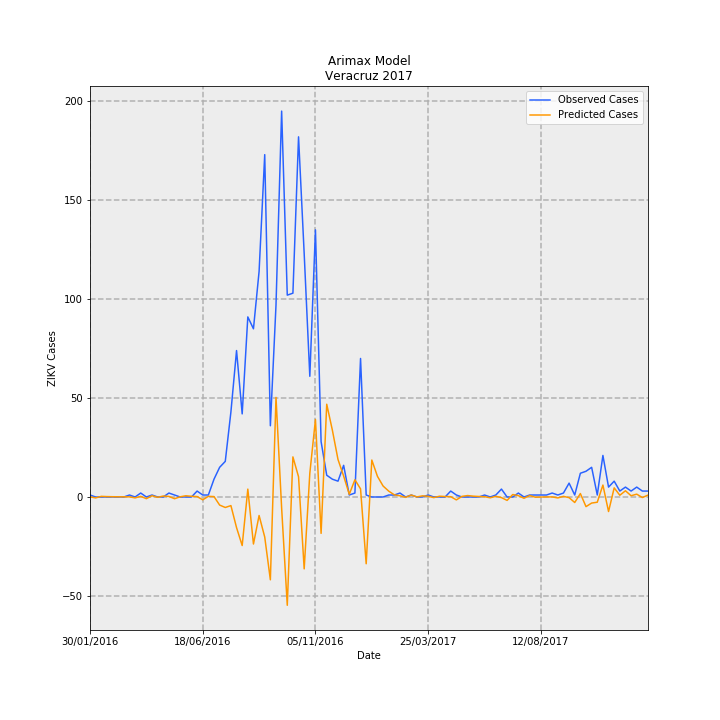

Data behind this chart, as committed beside it:
Date, predictions_incidence, observed_incidence, Predicted Cases, Observed Cases, error
30/01/2016, 0.0007907, 0.01233, 0.06414, 1.0, 0.9359
06/02/2016, -0.005651, 0.0, -0.4584, 0.0, 0.4584
13/02/2016, 0.003943, 0.0, 0.3199, 0.0, -0.3199
20/02/2016, 0.002502, 0.0, 0.203, 0.0, -0.203
27/02/2016, 0.001742, 0.0, 0.1413, 0.0, -0.1413
05/03/2016, 0.00134, 0.0, 0.1087, 0.0, -0.1087
12/03/2016, 0.001127, 0.0, 0.09144, 0.0, -0.09144
19/03/2016, 0.001015, 0.01233, 0.08233, 1.0, 0.9177
26/03/2016, -0.005559, 0.0, -0.451, 0.0, 0.451
02/04/2016, 0.003996, 0.02465, 0.3242, 2.0, 1.676
09/04/2016, -0.0105, 0.0, -0.8517, 0.0, 0.8517
16/04/2016, 0.0079, 0.01233, 0.6409, 1.0, 0.3591
23/04/2016, -0.00192, 0.0, -0.1558, 0.0, 0.1558
30/04/2016, 0.005919, 0.0, 0.4802, 0.0, -0.4802
07/05/2016, 0.003548, 0.02465, 0.2878, 2.0, 1.712
14/05/2016, -0.01074, 0.01233, -0.8709, 1.0, 1.871
21/05/2016, 0.00126, 0.0, 0.1022, 0.0, -0.1022
28/05/2016, 0.0076, 0.0, 0.6165, 0.0, -0.6165
04/06/2016, 0.004436, 0.0, 0.3599, 0.0, -0.3599
11/06/2016, 0.002764, 0.03698, 0.2242, 3.0, 2.776
18/06/2016, -0.01766, 0.01233, -1.433, 1.0, 2.433
25/06/2016, 0.004113, 0.01233, 0.3336, 1.0, 0.6664
02/07/2016, 0.002593, 0.1109, 0.2103, 9.0, 8.79
09/07/2016, -0.05033, 0.1849, -4.083, 15, 19.08
16/07/2016, -0.06527, 0.2219, -5.295, 18.0, 23.3
23/07/2016, -0.05362, 0.53, -4.35, 43, 47.35
30/07/2016, -0.1908, 0.9122, -15.48, 74.0, 89.48
06/08/2016, -0.3024, 0.5177, -24.53, 42.0, 66.53
13/08/2016, 0.04908, 1.122, 3.982, 91.0, 87.02
20/08/2016, -0.2929, 1.048, -23.76, 85, 108.8
27/08/2016, -0.1153, 1.405, -9.352, 114.0, 123.4
03/09/2016, -0.2494, 2.133, -20.24, 173.0, 193.2
10/09/2016, -0.5158, 0.4438, -41.84, 36.0, 77.84
17/09/2016, 0.6204, 1.196, 50.33, 97.0, 46.67
24/09/2016, -0.06912, 2.404, -5.607, 195.0, 200.6
01/10/2016, -0.6746, 1.257, -54.72, 102.0, 156.7
08/10/2016, 0.2498, 1.27, 20.26, 103, 82.74
15/10/2016, 0.1259, 2.243, 10.22, 182.0, 171.8
22/10/2016, -0.4477, 1.516, -36.32, 123.0, 159.3
29/10/2016, 0.1482, 0.7519, 12.02, 61.0, 48.98
05/11/2016, 0.4827, 1.664, 39.16, 135.0, 95.84
12/11/2016, -0.2266, 0.3451, -18.38, 28, 46.38
19/11/2016, 0.5778, 0.1356, 46.87, 11.0, -35.87
26/11/2016, 0.4165, 0.1109, 33.79, 9.0, -24.79
03/12/2016, 0.2336, 0.09861, 18.95, 8.0, -10.95
10/12/2016, 0.1304, 0.1972, 10.58, 16.0, 5.422
17/12/2016, 0.01722, 0.01233, 1.397, 1.0, -0.3967
24/12/2016, 0.1072, 0.02465, 8.7, 2.0, -6.7
31/12/2016, 0.05058, 0.8629, 4.104, 70.0, 65.9
07/01/2017, -0.4159, 0.01233, -33.74, 1.0, 34.74
14/01/2017, 0.2302, 0.0, 18.67, 0.0, -18.67
21/01/2017, 0.1286, 0.0, 10.43, 0.0, -10.43
28/01/2017, 0.06838, 0.0, 5.547, 0.0, -5.547
04/02/2017, 0.03656, 0.01233, 2.966, 1.0, -1.966
11/02/2017, 0.01323, 0.01233, 1.073, 1.0, -0.07291
18/02/2017, 0.007409, 0.02465, 0.6011, 2.0, 1.399
25/02/2017, -0.00218, 0.0, -0.1768, 0.0, 0.1768
04/03/2017, 0.0123, 0.01233, 0.9976, 1.0, 0.002417
11/03/2017, 0.0004034, 0.0, 0.03273, 0.0, -0.03273
18/03/2017, 0.007147, 0.0, 0.5798, 0.0, -0.5798
... 40 more rows
